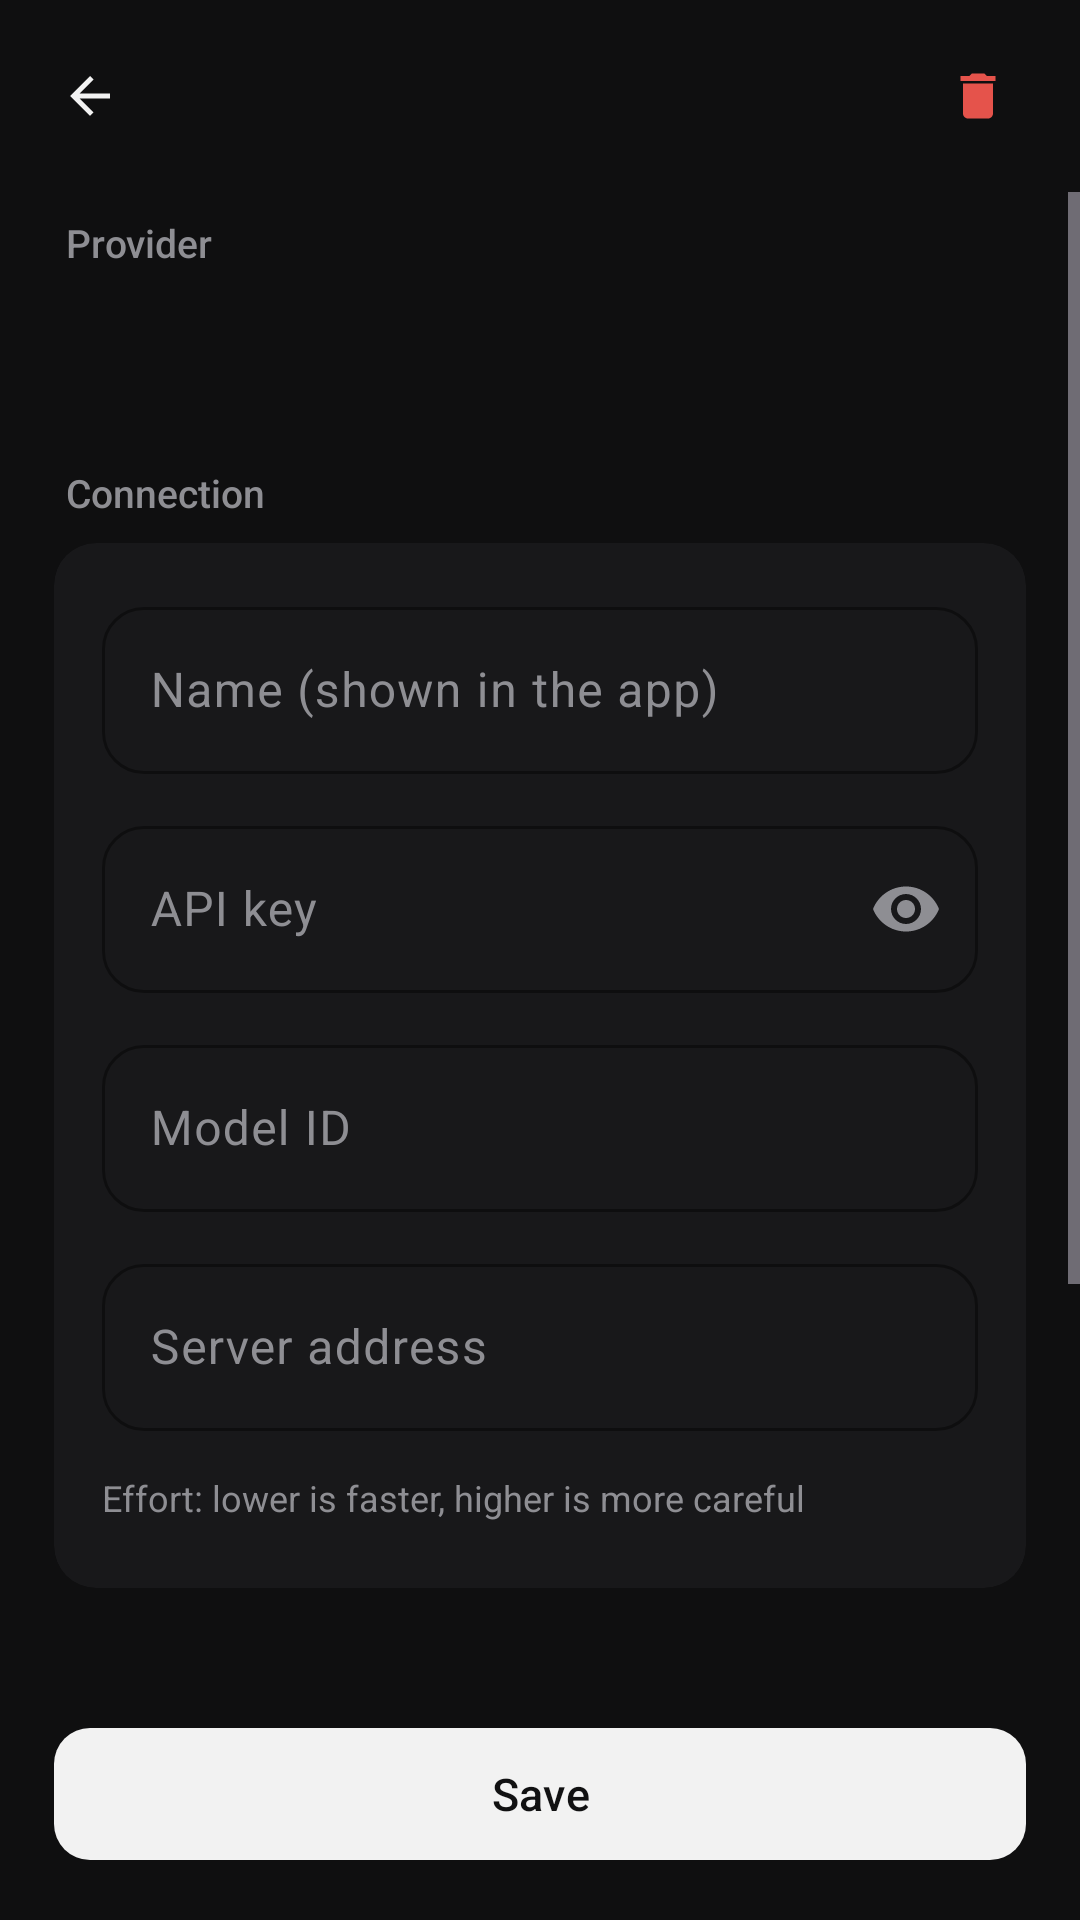

Write the Android layout XML for this screen, with the resource values it uses.
<!-- AndroidManifest.xml: application theme Theme.Jarvis -->
<!-- res/layout/activity_model_edit.xml -->
<?xml version="1.0" encoding="utf-8"?>
<LinearLayout xmlns:android="http://schemas.android.com/apk/res/android"
    xmlns:app="http://schemas.android.com/apk/res-auto"
    xmlns:tools="http://schemas.android.com/tools"
    android:layout_width="match_parent"
    android:layout_height="match_parent"
    android:background="@drawable/bg_screen"
    android:orientation="vertical">

    <LinearLayout
        android:layout_width="match_parent"
        android:layout_height="64dp"
        android:gravity="center_vertical"
        android:orientation="horizontal"
        android:paddingHorizontal="6dp">

        <com.google.android.material.button.MaterialButton
            android:id="@+id/back"
            style="@style/Widget.Material3.Button.IconButton"
            android:layout_width="52dp"
            android:layout_height="52dp"
            android:contentDescription="Back"
            app:icon="@drawable/ic_back"
            app:iconTint="@color/text"
            tools:ignore="HardcodedText" />

        <TextView
            android:id="@+id/pageTitle"
            style="@style/Jarvis.PageTitle"
            android:layout_width="0dp"
            android:layout_height="wrap_content"
            android:layout_marginStart="4dp"
            android:layout_weight="1"
            android:textSize="17sp"
            tools:text="Add model" />

        <com.google.android.material.button.MaterialButton
            android:id="@+id/delete"
            style="@style/Widget.Material3.Button.IconButton"
            android:layout_width="52dp"
            android:layout_height="52dp"
            android:contentDescription="Delete model"
            app:icon="@drawable/ic_delete"
            app:iconTint="@color/danger"
            tools:ignore="HardcodedText" />
    </LinearLayout>

    <ScrollView
        android:id="@+id/scroll"
        android:layout_width="match_parent"
        android:layout_height="0dp"
        android:layout_weight="1">

        <LinearLayout
            android:layout_width="match_parent"
            android:layout_height="wrap_content"
            android:focusable="true"
            android:focusableInTouchMode="true"
            android:orientation="vertical"
            android:paddingHorizontal="18dp"
            android:paddingBottom="24dp">

            <TextView
                style="@style/Jarvis.Section"
                android:layout_width="wrap_content"
                android:layout_height="wrap_content"
                android:layout_marginTop="8dp"
                android:text="Provider"
                tools:ignore="HardcodedText" />

            <com.google.android.material.chip.ChipGroup
                android:id="@+id/providerChips"
                android:layout_width="match_parent"
                android:layout_height="wrap_content"
                app:selectionRequired="true"
                app:singleSelection="true" />

            <TextView
                android:id="@+id/providerHint"
                style="@style/Jarvis.Body"
                android:layout_width="match_parent"
                android:layout_height="wrap_content"
                android:layout_marginTop="8dp"
                android:textSize="13sp"
                tools:text="Get a key at console.anthropic.com." />

            <TextView
                style="@style/Jarvis.Section"
                android:layout_width="wrap_content"
                android:layout_height="wrap_content"
                android:text="Connection"
                tools:ignore="HardcodedText" />

            <com.google.android.material.card.MaterialCardView
                style="@style/Jarvis.Card"
                android:layout_width="match_parent"
                android:layout_height="wrap_content">

                <LinearLayout
                    android:layout_width="match_parent"
                    android:layout_height="wrap_content"
                    android:orientation="vertical">

                    <com.google.android.material.textfield.TextInputLayout
                        style="@style/Jarvis.Field"
                        android:layout_width="match_parent"
                        android:layout_height="wrap_content"
                        android:layout_marginTop="0dp"
                        android:hint="Name (shown in the app)">

                        <com.google.android.material.textfield.TextInputEditText
                            android:id="@+id/name"
                            android:layout_width="match_parent"
                            android:layout_height="wrap_content"
                            android:inputType="textCapWords" />
                    </com.google.android.material.textfield.TextInputLayout>

                    <com.google.android.material.textfield.TextInputLayout
                        android:id="@+id/apiKeyLayout"
                        style="@style/Jarvis.Field"
                        android:layout_width="match_parent"
                        android:layout_height="wrap_content"
                        android:hint="API key"
                        app:endIconMode="password_toggle">

                        <com.google.android.material.textfield.TextInputEditText
                            android:id="@+id/apiKey"
                            android:layout_width="match_parent"
                            android:layout_height="wrap_content"
                            android:inputType="textPassword" />
                    </com.google.android.material.textfield.TextInputLayout>

                    <com.google.android.material.textfield.TextInputLayout
                        style="@style/Jarvis.Field"
                        android:layout_width="match_parent"
                        android:layout_height="wrap_content"
                        android:hint="Model ID">

                        <com.google.android.material.textfield.TextInputEditText
                            android:id="@+id/model"
                            android:layout_width="match_parent"
                            android:layout_height="wrap_content"
                            android:inputType="text" />
                    </com.google.android.material.textfield.TextInputLayout>

                    <com.google.android.material.textfield.TextInputLayout
                        android:id="@+id/baseUrlLayout"
                        style="@style/Jarvis.Field"
                        android:layout_width="match_parent"
                        android:layout_height="wrap_content"
                        android:hint="Server address">

                        <com.google.android.material.textfield.TextInputEditText
                            android:id="@+id/baseUrl"
                            android:layout_width="match_parent"
                            android:layout_height="wrap_content"
                            android:inputType="textUri" />
                    </com.google.android.material.textfield.TextInputLayout>

                    <LinearLayout
                        android:id="@+id/effortSection"
                        android:layout_width="match_parent"
                        android:layout_height="wrap_content"
                        android:layout_marginTop="14dp"
                        android:orientation="vertical">

                        <TextView
                            android:layout_width="wrap_content"
                            android:layout_height="wrap_content"
                            android:text="Effort: lower is faster, higher is more careful"
                            android:textColor="@color/text_dim"
                            android:textSize="12sp"
                            tools:ignore="HardcodedText" />

                        <com.google.android.material.chip.ChipGroup
                            android:id="@+id/effortChips"
                            android:layout_width="match_parent"
                            android:layout_height="wrap_content"
                            android:layout_marginTop="6dp"
                            app:selectionRequired="true"
                            app:singleSelection="true" />
                    </LinearLayout>
                </LinearLayout>
            </com.google.android.material.card.MaterialCardView>

            <TextView
                style="@style/Jarvis.Section"
                android:layout_width="wrap_content"
                android:layout_height="wrap_content"
                android:text="Test"
                tools:ignore="HardcodedText" />

            <com.google.android.material.card.MaterialCardView
                style="@style/Jarvis.Card"
                android:layout_width="match_parent"
                android:layout_height="wrap_content">

                <LinearLayout
                    android:layout_width="match_parent"
                    android:layout_height="wrap_content"
                    android:orientation="vertical">

                    <com.google.android.material.button.MaterialButton
                        android:id="@+id/testButton"
                        style="@style/Widget.Material3.Button.TonalButton"
                        android:layout_width="match_parent"
                        android:layout_height="52dp"
                        android:text="Test connection"
                        app:cornerRadius="12dp"
                        tools:ignore="HardcodedText" />

                    <TextView
                        android:id="@+id/testResult"
                        android:layout_width="match_parent"
                        android:layout_height="wrap_content"
                        android:layout_marginTop="10dp"
                        android:textColor="@color/text_dim"
                        android:textSize="13sp"
                        android:visibility="gone"
                        tools:text="✓ Connected"
                        tools:visibility="visible" />

                    <com.google.android.material.materialswitch.MaterialSwitch
                        android:id="@+id/primarySwitch"
                        android:layout_width="match_parent"
                        android:layout_height="wrap_content"
                        android:layout_marginTop="8dp"
                        android:text="Make this my primary model"
                        android:textColor="@color/text"
                        tools:ignore="HardcodedText" />
                </LinearLayout>
            </com.google.android.material.card.MaterialCardView>
        </LinearLayout>
    </ScrollView>

    <com.google.android.material.button.MaterialButton
        android:id="@+id/saveButton"
        style="@style/Jarvis.PrimaryButton"
        android:layout_width="match_parent"
        android:layout_height="wrap_content"
        android:layout_marginHorizontal="18dp"
        android:layout_marginTop="8dp"
        android:layout_marginBottom="16dp"
        android:text="Save"
        tools:ignore="HardcodedText" />
</LinearLayout>
<!-- resources referenced by this layout -->
<resources>
  <color name="danger">#E5534B</color>
  <color name="text">#F2F2F2</color>
  <color name="text_dim">#8E8E93</color>
  <!-- drawable bg_screen (drawable) -->
  <shape xmlns:android="http://schemas.android.com/apk/res/android">
      <solid android:color="@color/bg" />
  </shape>
  <!-- drawable ic_back (drawable) -->
  <vector xmlns:android="http://schemas.android.com/apk/res/android"
      android:width="24dp" android:height="24dp" android:viewportWidth="24" android:viewportHeight="24"
      android:tint="?attr/colorControlNormal">
      <path android:fillColor="#FFFFFFFF" android:pathData="M20,11H7.83l5.59,-5.59L12,4l-8,8 8,8 1.41,-1.41L7.83,13H20v-2z" />
  </vector>
  <!-- drawable ic_delete (drawable) -->
  <vector xmlns:android="http://schemas.android.com/apk/res/android"
      android:width="24dp" android:height="24dp" android:viewportWidth="24" android:viewportHeight="24"
      android:tint="?attr/colorControlNormal">
      <path android:fillColor="#FFFFFFFF" android:pathData="M6,19c0,1.1 0.9,2 2,2h8c1.1,0 2,-0.9 2,-2V7H6v12zM19,4h-3.5l-1,-1h-5l-1,1H5v2h14V4z" />
  </vector>
  <style name="Jarvis.Body" parent="">
          <item name="android:textSize">14sp</item>
          <item name="android:textColor">@color/text_dim</item>
          <item name="android:lineSpacingExtra">3dp</item>
      </style>
  <style name="Jarvis.Card" parent="Widget.Material3.CardView.Outlined">
          <item name="cardBackgroundColor">@color/surface</item>
          <item name="strokeColor">@color/stroke</item>
          <item name="cardCornerRadius">14dp</item>
          <item name="strokeWidth">0dp</item>
          <item name="contentPadding">16dp</item>
      </style>
  <style name="Jarvis.Field" parent="Widget.Material3.TextInputLayout.OutlinedBox">
          <item name="boxCornerRadiusTopStart">14dp</item>
          <item name="boxCornerRadiusTopEnd">14dp</item>
          <item name="boxCornerRadiusBottomStart">14dp</item>
          <item name="boxCornerRadiusBottomEnd">14dp</item>
          <item name="boxStrokeColor">@color/text_dim</item>
          <item name="hintTextColor">@color/text_dim</item>
          <item name="android:layout_marginTop">12dp</item>
      </style>
  <style name="Jarvis.PageTitle" parent="">
          <item name="android:fontFamily">sans-serif-medium</item>
          <item name="android:textSize">28sp</item>
          <item name="android:textColor">@color/text</item>
      </style>
  <style name="Jarvis.PrimaryButton" parent="Widget.Material3.Button">
          <item name="android:fontFamily">sans-serif-medium</item>
          <item name="android:textSize">15sp</item>
          <item name="android:minHeight">52dp</item>
          <item name="cornerRadius">12dp</item>
      </style>
  <style name="Jarvis.Section" parent="">
          <item name="android:fontFamily">sans-serif-medium</item>
          <item name="android:textSize">13sp</item>
          <item name="android:textColor">@color/text_dim</item>
          <item name="android:layout_marginTop">32dp</item>
          <item name="android:layout_marginBottom">8dp</item>
          <item name="android:layout_marginStart">4dp</item>
      </style>
  <color name="bg">#0F0F10</color>
  <color name="surface">#18181A</color>
  <color name="stroke">#2C2C30</color>
  <color name="accent">#F2F2F2</color>
  <color name="on_accent">#111112</color>
  <color name="surface_high">#222225</color>
</resources>
